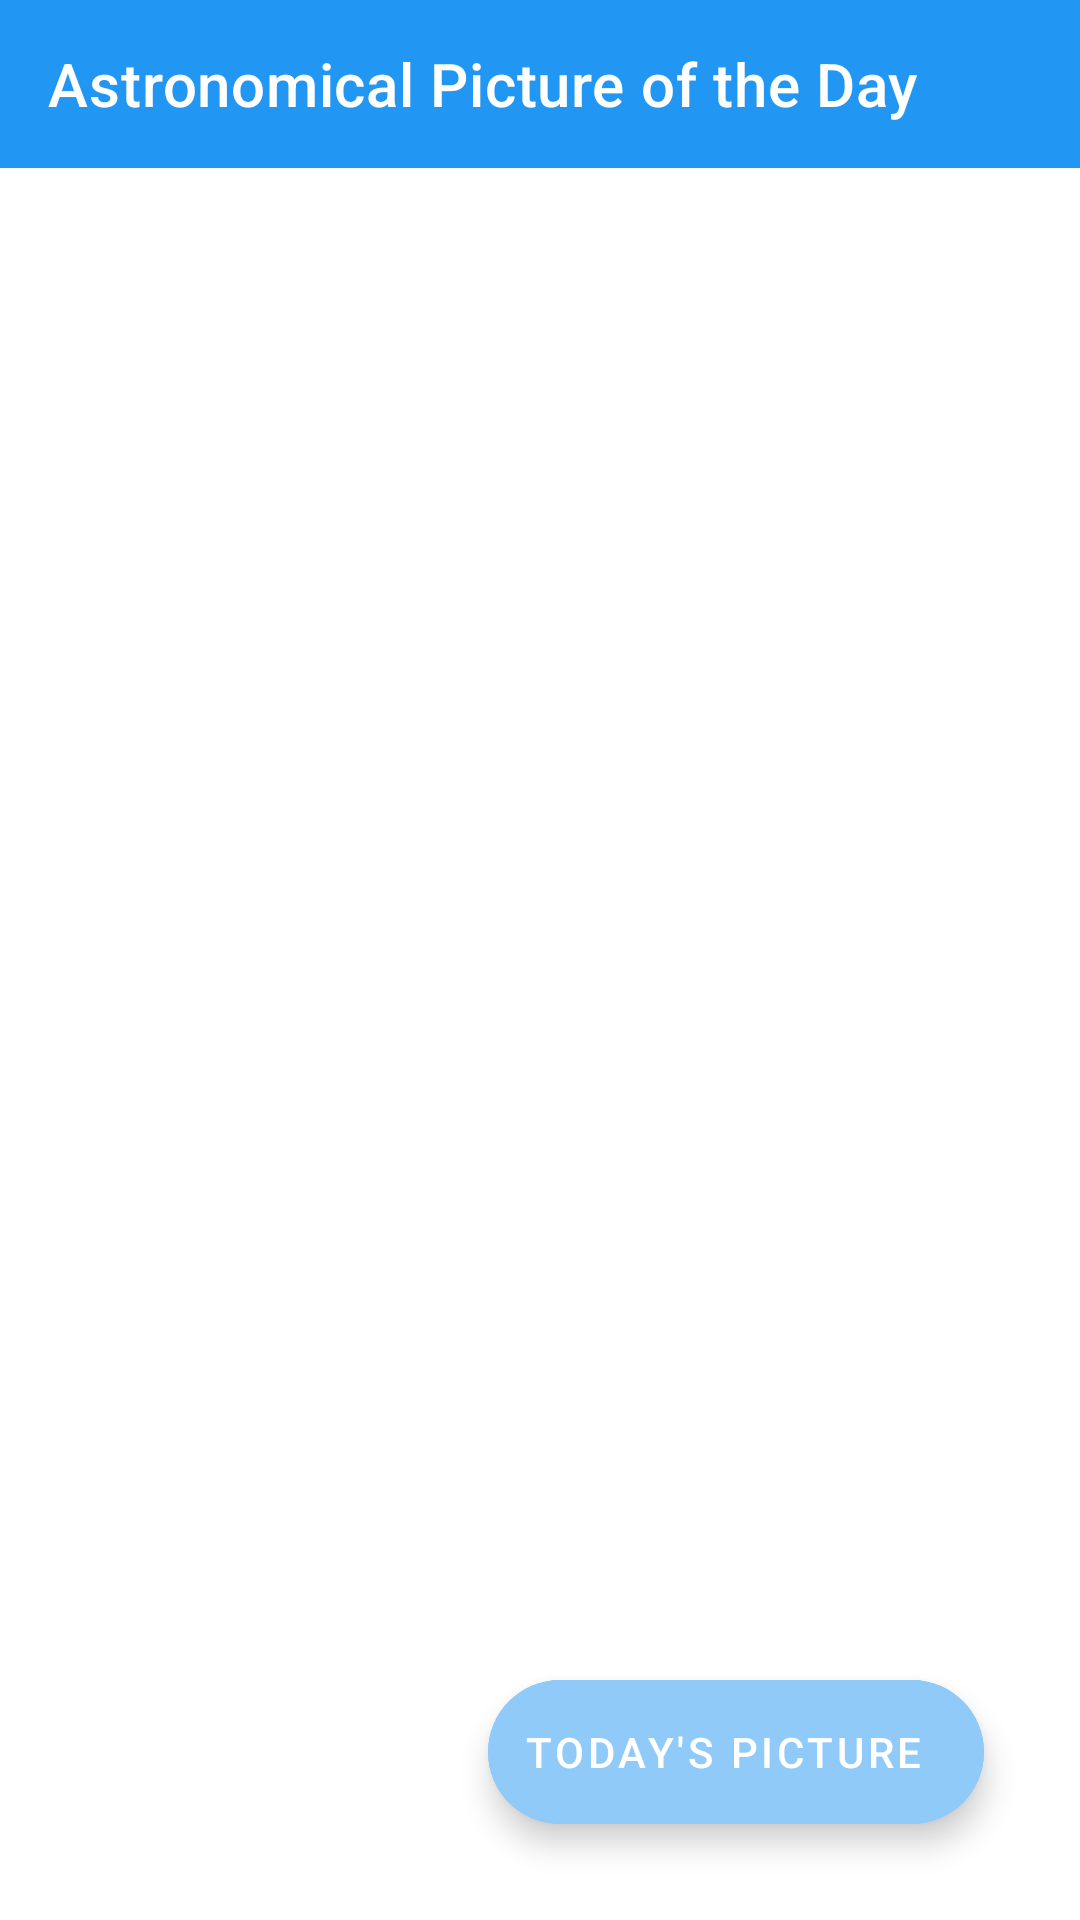

This screen was rendered from an Android layout file. Write that file and the resources it references.
<!-- AndroidManifest.xml: application theme Theme.CodeTest -->
<!-- res/layout/fragment_apod_list.xml -->
<?xml version="1.0" encoding="utf-8"?>
<androidx.constraintlayout.widget.ConstraintLayout xmlns:android="http://schemas.android.com/apk/res/android"
    xmlns:app="http://schemas.android.com/apk/res-auto"
    xmlns:tools="http://schemas.android.com/tools"
    android:layout_width="match_parent"
    android:layout_height="match_parent">

    <com.google.android.material.appbar.MaterialToolbar
        android:id="@+id/toolbar"
        android:layout_width="match_parent"
        android:layout_height="wrap_content"
        android:background="@color/blue_500"
        app:layout_constraintStart_toStartOf="parent"
        app:layout_constraintTop_toTopOf="parent"
        app:title="@string/apod_title"
        app:titleTextColor="@android:color/white" />

    <androidx.recyclerview.widget.RecyclerView
        android:id="@+id/apod_list"
        android:layout_width="0dp"
        android:layout_height="wrap_content"
        android:paddingBottom="?attr/actionBarSize"
        app:layoutManager="androidx.recyclerview.widget.LinearLayoutManager"
        app:layout_constraintEnd_toEndOf="parent"
        app:layout_constraintStart_toStartOf="parent"
        app:layout_constraintTop_toBottomOf="@id/toolbar"
        tools:listitem="@layout/item_apod" />

    <com.google.android.material.floatingactionbutton.ExtendedFloatingActionButton
        android:id="@+id/today_button"
        android:layout_width="wrap_content"
        android:layout_height="wrap_content"
        app:layout_constraintEnd_toEndOf="parent"
        app:layout_constraintBottom_toBottomOf="parent"
        android:textColor="@color/white"
        android:backgroundTint="@color/blue_200"
        android:text="@string/today_button_text"
        android:layout_margin="32dp"/>

</androidx.constraintlayout.widget.ConstraintLayout>
<!-- res/layout/item_apod.xml (included above) -->
<?xml version="1.0" encoding="utf-8"?>
<androidx.constraintlayout.widget.ConstraintLayout xmlns:android="http://schemas.android.com/apk/res/android"
    xmlns:app="http://schemas.android.com/apk/res-auto"
    xmlns:tools="http://schemas.android.com/tools"
    android:layout_width="match_parent"
    android:layout_height="160dp"
    android:paddingStart="12dp"
    android:paddingTop="8dp"
    android:paddingEnd="12dp"
    android:paddingBottom="8dp">

    <androidx.appcompat.widget.AppCompatImageView
        android:id="@+id/image_placeholder"
        android:layout_width="0dp"
        android:layout_height="0dp"
        android:src="@drawable/ic_placeholder"
        android:background="@color/blue_200"
        app:layout_constraintBottom_toBottomOf="parent"
        app:layout_constraintEnd_toEndOf="parent"
        app:layout_constraintStart_toStartOf="parent"
        app:layout_constraintTop_toTopOf="parent" />

    <androidx.appcompat.widget.AppCompatImageView
        android:id="@+id/image_thumb"
        android:layout_width="0dp"
        android:layout_height="0dp"
        android:scaleType="centerCrop"
        app:layout_constraintBottom_toBottomOf="parent"
        app:layout_constraintEnd_toEndOf="parent"
        app:layout_constraintStart_toStartOf="parent"
        app:layout_constraintTop_toTopOf="parent"
        tools:src="@tools:sample/avatars" />

    <androidx.appcompat.widget.AppCompatTextView
        android:id="@+id/date_text_view"
        android:layout_width="wrap_content"
        android:layout_height="wrap_content"
        android:layout_marginTop="8dp"
        android:layout_marginEnd="8dp"
        android:textColor="@color/white"
        android:textSize="12sp"
        app:layout_constraintEnd_toEndOf="@id/image_thumb"
        app:layout_constraintTop_toTopOf="@id/image_thumb"
        tools:text="@tools:sample/date/ddmmyy" />

    <androidx.appcompat.widget.AppCompatTextView
        android:id="@+id/title_text_view"
        android:layout_width="0dp"
        android:layout_height="wrap_content"
        android:layout_marginStart="12dp"
        android:layout_marginEnd="12dp"
        android:layout_marginBottom="12dp"
        android:textColor="@color/white"
        android:textSize="16sp"
        android:textStyle="bold"
        app:layout_constrainedWidth="true"
        app:layout_constraintBottom_toBottomOf="@id/image_thumb"
        app:layout_constraintEnd_toEndOf="parent"
        app:layout_constraintStart_toStartOf="@id/image_thumb"
        tools:text="@tools:sample/lorem" />

</androidx.constraintlayout.widget.ConstraintLayout>
<!-- resources referenced by this layout -->
<resources>
  <color name="blue_200">#90CAF9</color>
  <color name="blue_500">#2196F3</color>
  <color name="white">#FFFFFFFF</color>
  <!-- drawable ic_placeholder (drawable) -->
  <vector xmlns:android="http://schemas.android.com/apk/res/android"
      android:width="24dp"
      android:height="24dp"
      android:tint="#FFFFFF"
      android:viewportWidth="24"
      android:viewportHeight="24">
      <path
          android:fillColor="@android:color/white"
          android:pathData="M18.32,4.26C16.84,3.05 15.01,2.25 13,2.05v2.02c1.46,0.18 2.79,0.76 3.9,1.62L18.32,4.26zM19.93,11h2.02c-0.2,-2.01 -1,-3.84 -2.21,-5.32L18.31,7.1C19.17,8.21 19.75,9.54 19.93,11zM18.31,16.9l1.43,1.43c1.21,-1.48 2.01,-3.32 2.21,-5.32h-2.02C19.75,14.46 19.17,15.79 18.31,16.9zM13,19.93v2.02c2.01,-0.2 3.84,-1 5.32,-2.21l-1.43,-1.43C15.79,19.17 14.46,19.75 13,19.93zM15.59,10.59L13,13.17V7h-2v6.17l-2.59,-2.59L7,12l5,5l5,-5L15.59,10.59zM11,19.93v2.02c-5.05,-0.5 -9,-4.76 -9,-9.95s3.95,-9.45 9,-9.95v2.02C7.05,4.56 4,7.92 4,12S7.05,19.44 11,19.93z" />
  </vector>
  <string name="apod_title">Astronomical Picture of the Day</string>
  <string name="today_button_text">Today\'s picture</string>
  <style name="Theme.CodeTest" parent="Theme.MaterialComponents.Light.NoActionBar">
          
          <item name="colorPrimary">@color/blue_500</item>
          <item name="colorPrimaryVariant">@color/blue_700</item>
          <item name="colorOnPrimary">@color/white</item>
          
          <item name="colorSecondary">@color/purple_200</item>
          <item name="colorSecondaryVariant">@color/purple_700</item>
          <item name="colorOnSecondary">@color/black</item>
          
          <item name="android:statusBarColor" tools:targetApi="l">?attr/colorPrimaryVariant</item>
          
          <item name="actionOverflowButtonStyle">@style/OverflowButtonStyle</item>
      </style>
  <color name="blue_700">#1976D2</color>
  <color name="purple_200">#FFBB86FC</color>
  <color name="purple_700">#FF3700B3</color>
  <color name="black">#FF000000</color>
  <style name="OverflowButtonStyle" parent="Widget.AppCompat.ActionButton.Overflow">
          <item name="android:tint">@android:color/white</item>
      </style>
</resources>
